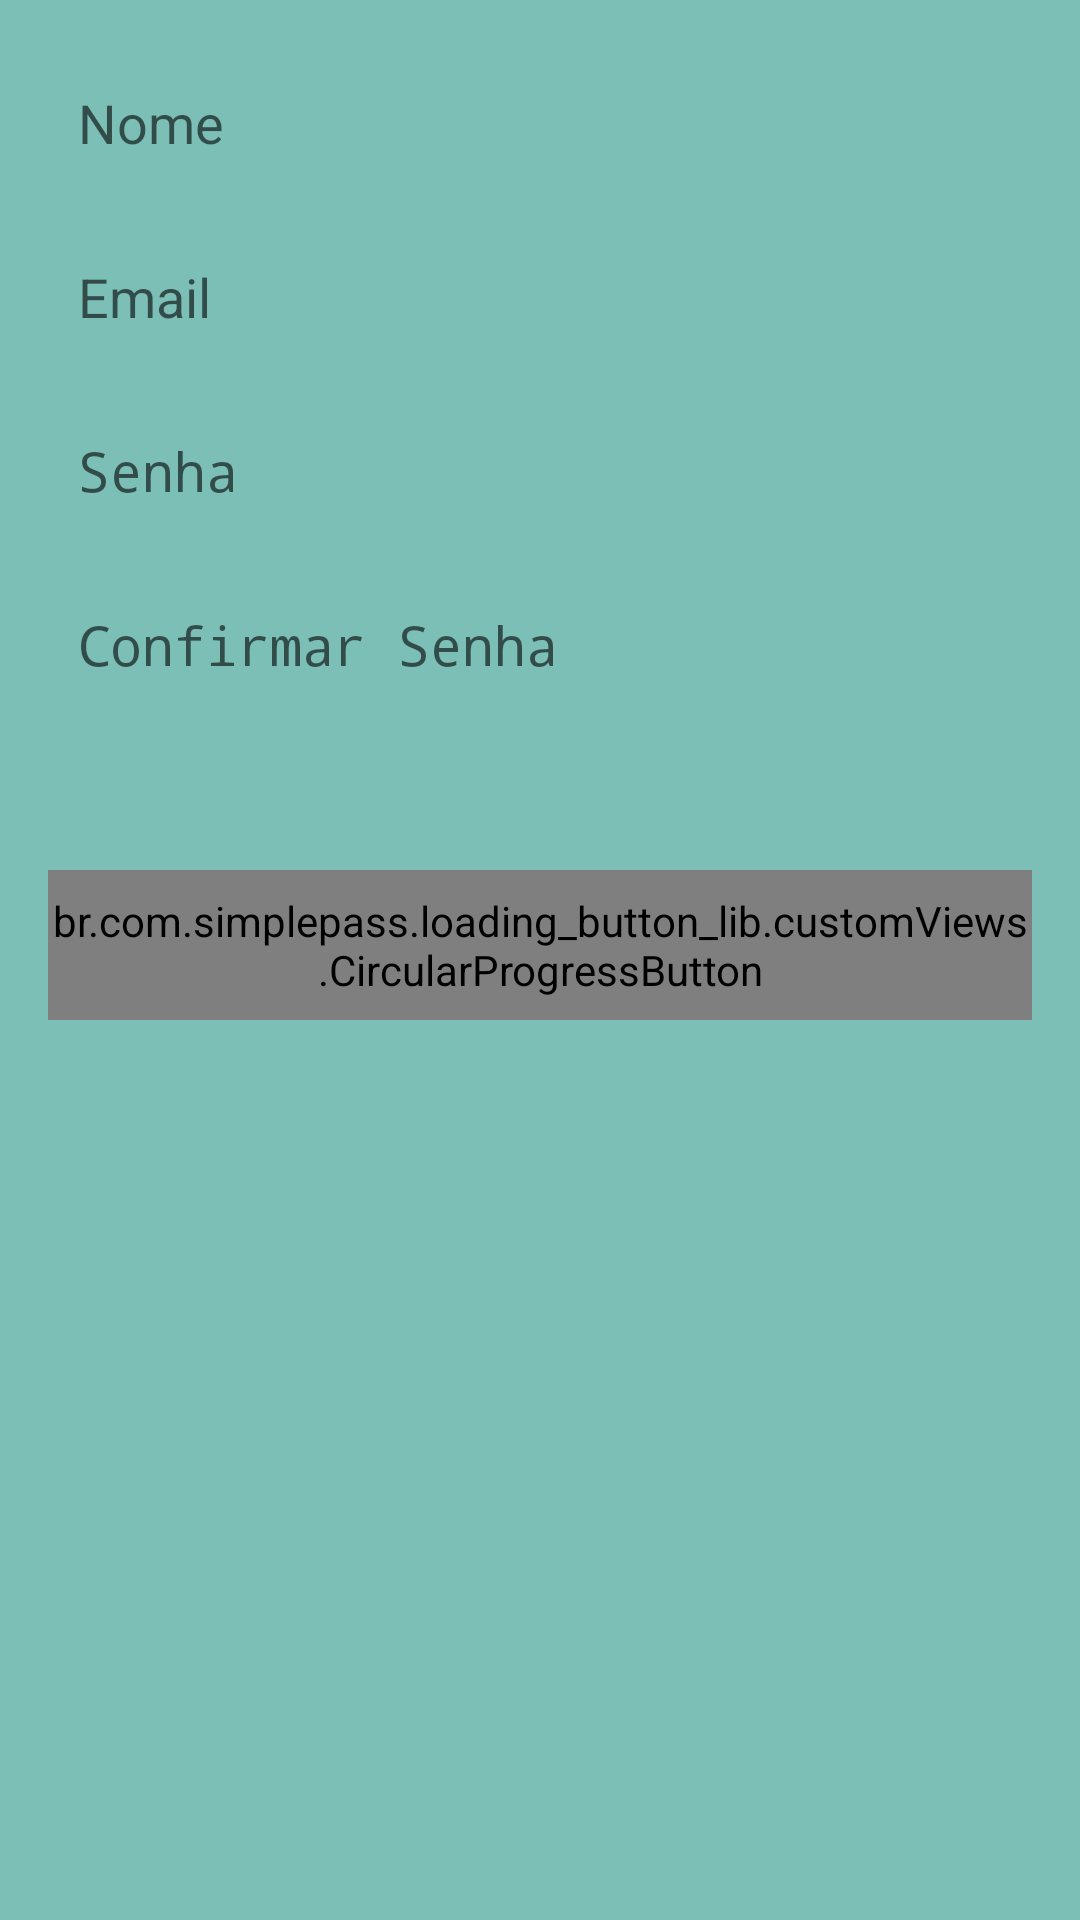

Reconstruct the res/layout file that produces this screen, plus the resources it refers to.
<!-- AndroidManifest.xml: activity theme Theme.AppCompat.Light.NoActionBar -->
<!-- res/layout/activity_registro.xml -->
<?xml version="1.0" encoding="utf-8"?>
<androidx.constraintlayout.widget.ConstraintLayout xmlns:android="http://schemas.android.com/apk/res/android"
    xmlns:app="http://schemas.android.com/apk/res-auto"
    xmlns:tools="http://schemas.android.com/tools"
    android:layout_width="match_parent"
    android:layout_height="match_parent"
    android:background="@color/backgroundActivity"
    tools:context=".activity.RegistroActivity">

    <ImageView
        android:id="@+id/imageView"
        android:layout_width="wrap_content"
        android:layout_height="wrap_content"
        android:layout_marginTop="8dp"
        app:layout_constraintEnd_toEndOf="parent"
        app:layout_constraintStart_toStartOf="parent"
        app:layout_constraintTop_toTopOf="parent"
        app:srcCompat="@drawable/logo" />

    <EditText
        android:id="@+id/editText_nome"
        android:layout_width="0dp"
        android:layout_height="50dp"
        android:layout_marginStart="16dp"
        android:layout_marginTop="8dp"
        android:layout_marginEnd="16dp"
        android:background="@drawable/bg_editext_redondo"
        android:ems="10"
        android:hint="Nome"
        android:inputType="textPersonName"
        android:paddingLeft="10dp"
        app:layout_constraintEnd_toEndOf="parent"
        app:layout_constraintStart_toStartOf="parent"
        app:layout_constraintTop_toBottomOf="@+id/imageView" />

    <EditText
        android:id="@+id/editText_email"
        android:layout_width="0dp"
        android:layout_height="50dp"
        android:layout_marginTop="8dp"
        android:background="@drawable/bg_editext_redondo"
        android:ems="10"
        android:hint="@string/email"
        android:inputType="textEmailAddress"
        android:paddingLeft="10dp"
        app:layout_constraintEnd_toEndOf="@+id/editText_nome"
        app:layout_constraintStart_toStartOf="@+id/editText_nome"
        app:layout_constraintTop_toBottomOf="@+id/editText_nome" />

    <EditText
        android:id="@+id/editText_senha"
        android:layout_width="0dp"
        android:layout_height="50dp"
        android:layout_marginTop="8dp"
        android:background="@drawable/bg_editext_redondo"
        android:ems="10"
        android:hint="@string/senha"
        android:inputType="textPassword"
        android:paddingLeft="10dp"
        app:layout_constraintEnd_toEndOf="@+id/editText_email"
        app:layout_constraintStart_toStartOf="@+id/editText_email"
        app:layout_constraintTop_toBottomOf="@+id/editText_email" />

    <EditText
        android:id="@+id/editText_senhaConfirmar"
        android:layout_width="0dp"
        android:layout_height="50dp"
        android:layout_marginTop="8dp"
        android:background="@drawable/bg_editext_redondo"
        android:ems="10"
        android:hint="Confirmar Senha"
        android:inputType="textPassword"
        android:padding="10dp"
        app:layout_constraintEnd_toEndOf="@+id/editText_senha"
        app:layout_constraintHorizontal_bias="0.0"
        app:layout_constraintStart_toStartOf="@+id/editText_senha"
        app:layout_constraintTop_toBottomOf="@+id/editText_senha" />

    <br.com.simplepass.loading_button_lib.customViews.CircularProgressButton
        android:id="@+id/button_registrar"
        android:layout_width="0dp"
        android:layout_height="50dp"
        android:layout_marginTop="50dp"
        android:background="@drawable/bg_button_redondo"
        android:text="@string/cadastrar"
        android:textColor="@android:color/white"
        app:layout_constraintEnd_toEndOf="@+id/editText_senhaConfirmar"
        app:layout_constraintStart_toStartOf="@+id/editText_senhaConfirmar"
        app:layout_constraintTop_toBottomOf="@+id/editText_senhaConfirmar"
        app:spinning_bar_color="#fff"
        app:spinning_bar_width="4dp"
        app:spinning_bar_padding="6dp"/>

</androidx.constraintlayout.widget.ConstraintLayout>
<!-- resources referenced by this layout -->
<resources>
  <color name="backgroundActivity">#80008577</color>
  <!-- drawable logo: png bitmap (drawable, 4490 bytes) -->
  <string name="cadastrar">Cadastrar</string>
  <string name="email">Email</string>
  <string name="senha">Senha</string>
</resources>
